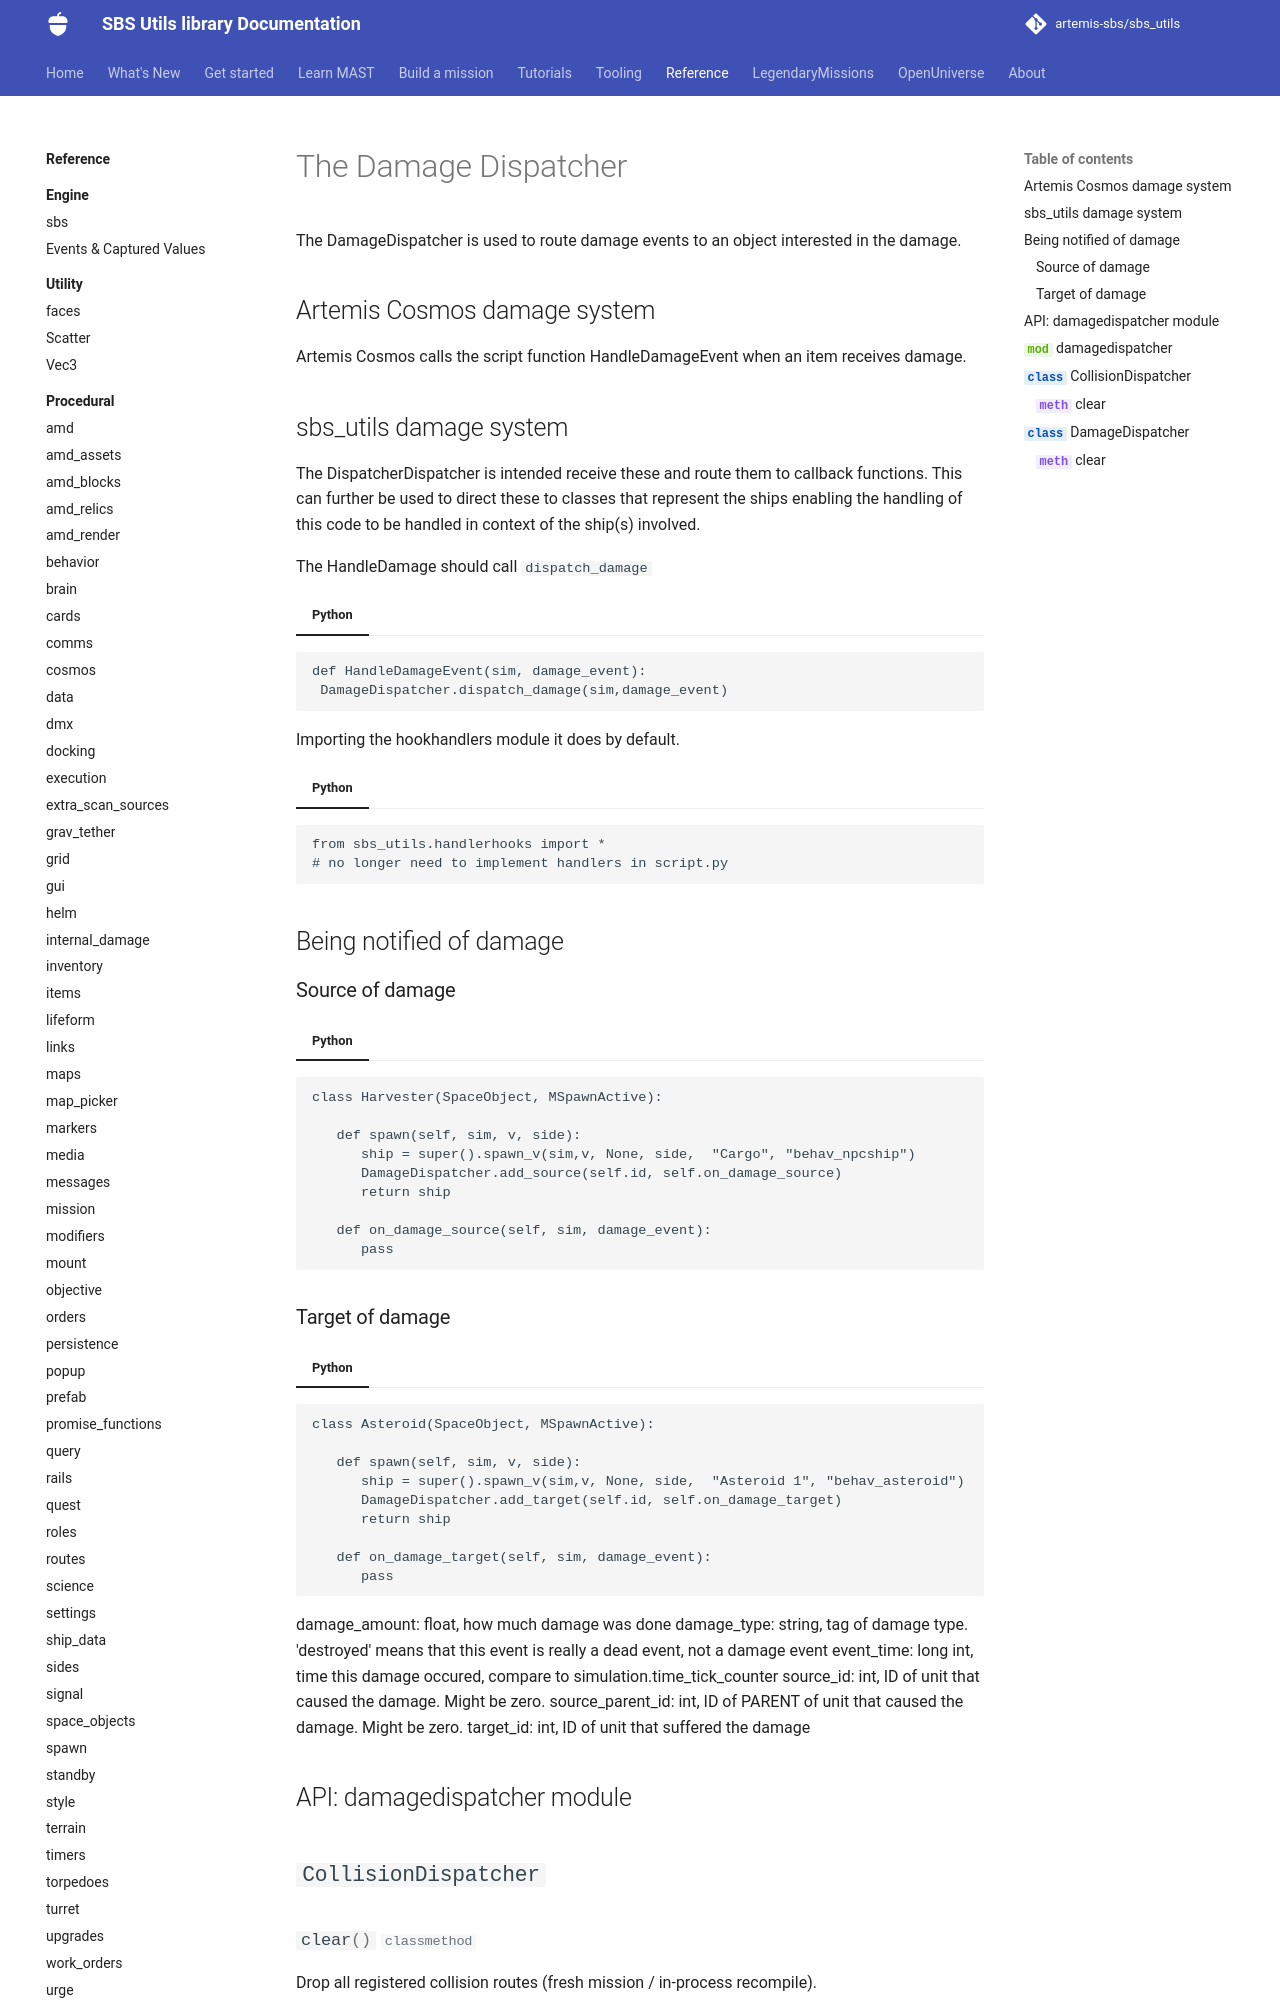

repository: artemis-sbs/sbs_utils · page: api/dispatch/damage_dispatcher/index.html · generator: mkdocs

# The Damage Dispatcher


The DamageDispatcher is used to route damage events to an object interested in the damage.


## Artemis Cosmos damage system


Artemis Cosmos calls the script function HandleDamageEvent when an item receives damage.

## sbs_utils damage system


The DispatcherDispatcher is intended receive these and route them to callback functions.
This can further be used to direct these to classes that represent the ships enabling the handling of this code to be handled in context of the ship(s) involved.

The HandleDamage should call `dispatch_damage`

=== "Python"
   ```
   def HandleDamageEvent(sim, damage_event):
    DamageDispatcher.dispatch_damage(sim,damage_event)
   ```

Importing the hookhandlers module it does by default.


=== "Python"
   ```
   from sbs_utils.handlerhooks import *
   # no longer need to implement handlers in script.py
   ```

## Being notified of damage


### Source of damage



=== "Python"
   ```
   class Harvester(SpaceObject, MSpawnActive):

      def spawn(self, sim, v, side):
         ship = super().spawn_v(sim,v, None, side,  "Cargo", "behav_npcship")
         DamageDispatcher.add_source(self.id, self.on_damage_source)
         return ship

      def on_damage_source(self, sim, damage_event):
         pass
   ```
